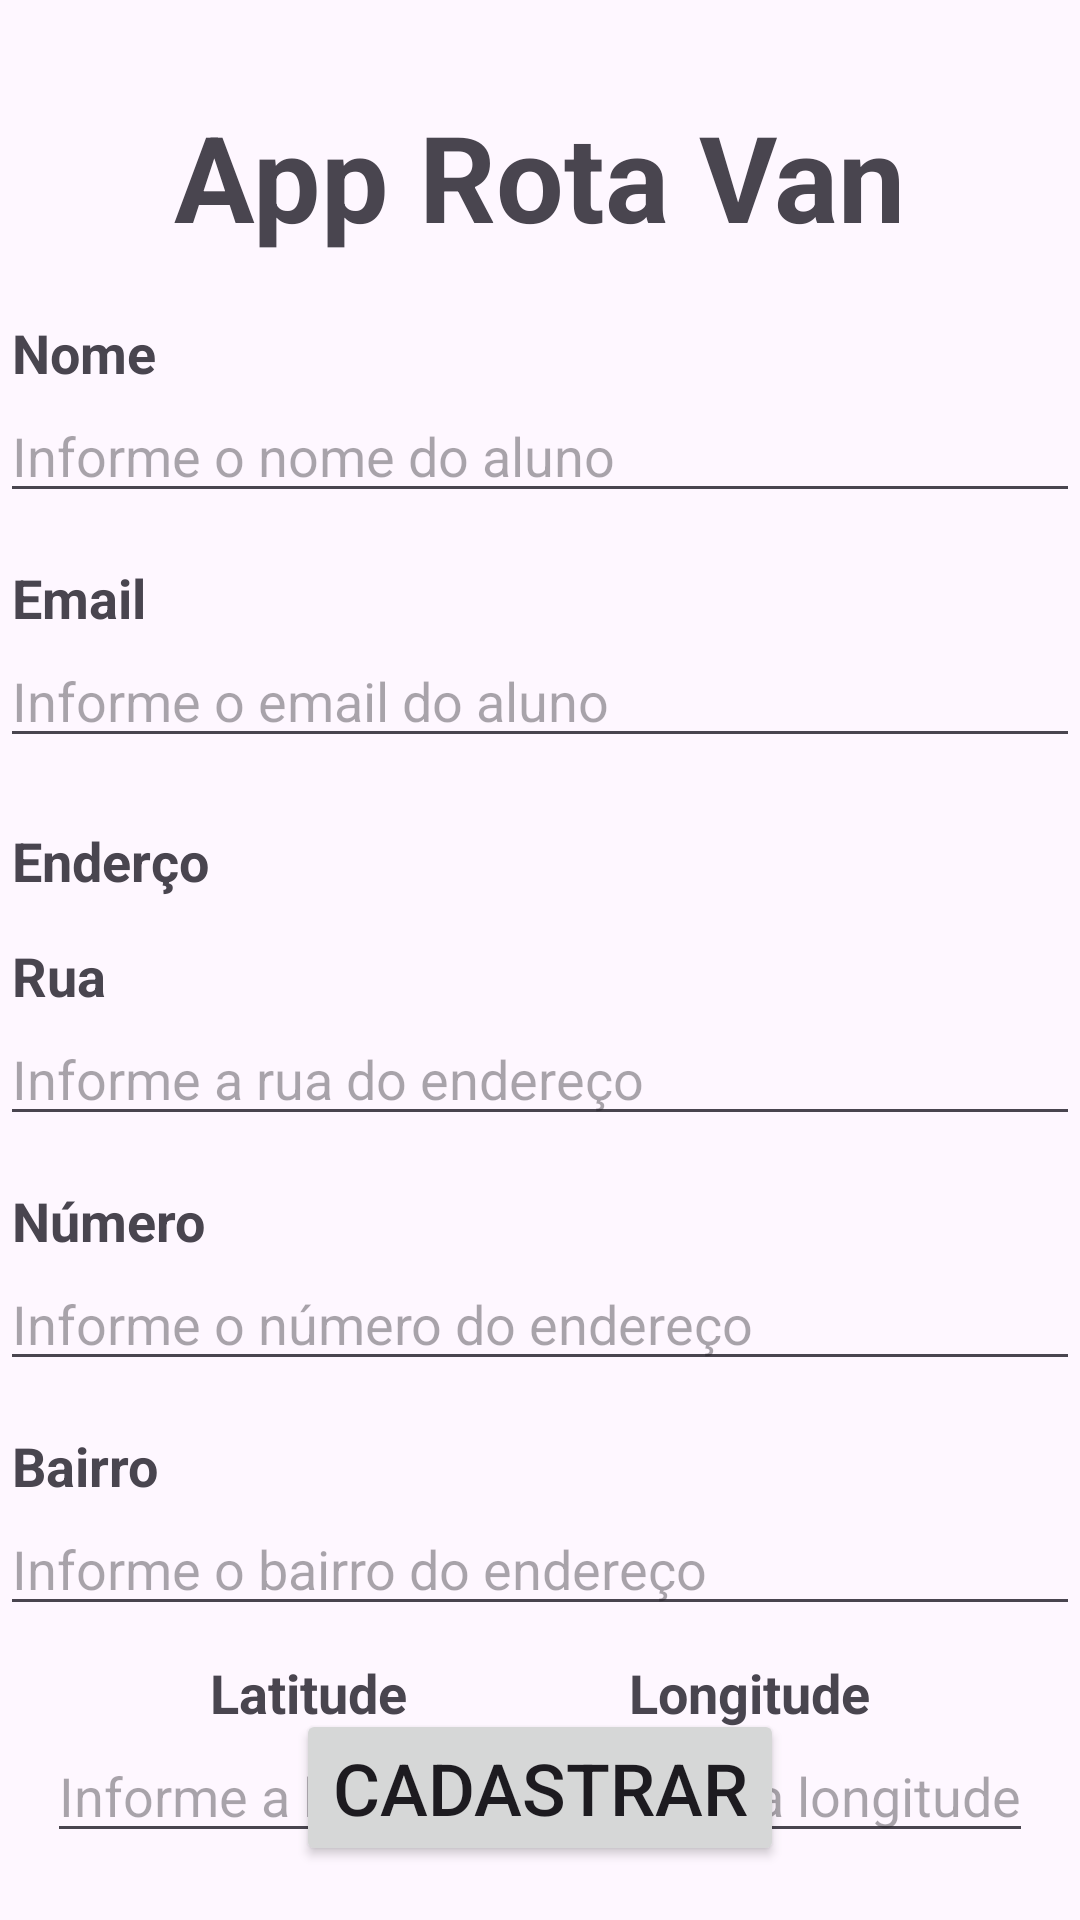

Android layout source for this screen:
<!-- AndroidManifest.xml: application theme Theme.AppRotasVan -->
<!-- res/layout/activity_cadastrar_aluno.xml -->
<?xml version="1.0" encoding="utf-8"?>
<androidx.constraintlayout.widget.ConstraintLayout xmlns:android="http://schemas.android.com/apk/res/android"
    xmlns:app="http://schemas.android.com/apk/res-auto"
    xmlns:tools="http://schemas.android.com/tools"
    android:layout_width="match_parent"
    android:layout_height="match_parent"
    tools:context=".CadastrarAlunoActivity">

    <TextView
        android:id="@+id/tituloTxt"
        android:layout_width="wrap_content"
        android:layout_height="wrap_content"
        android:text="App Rota Van"
        android:layout_marginTop="32dp"
        app:layout_constraintEnd_toEndOf="parent"
        app:layout_constraintStart_toStartOf="parent"
        app:layout_constraintTop_toTopOf="parent"
        android:textStyle="bold"
        android:textSize="40sp"/>

    <TextView
        android:id="@+id/nomeLbl"
        app:layout_constraintTop_toBottomOf="@id/tituloTxt"
        app:layout_constraintStart_toStartOf="parent"
        android:layout_marginTop="20dp"
        android:layout_width="wrap_content"
        android:layout_height="wrap_content"
        android:text="Nome"
        android:textStyle="bold"
        android:textSize="18sp"
        android:layout_marginStart="4dp"/>

    <EditText
        android:id="@+id/nomeTxt"
        app:layout_constraintTop_toBottomOf="@id/nomeLbl"
        app:layout_constraintStart_toStartOf="parent"
        app:layout_constraintEnd_toEndOf="parent"
        android:layout_width="0dp"
        android:layout_height="wrap_content"
        android:textSize="18sp"
        android:hint="Informe o nome do aluno"
        android:inputType="text"/>

    <TextView
        android:id="@+id/emailLbl"
        app:layout_constraintTop_toBottomOf="@id/nomeTxt"
        app:layout_constraintStart_toStartOf="parent"
        android:layout_marginTop="16sp"
        android:layout_width="wrap_content"
        android:layout_height="wrap_content"
        android:text="Email"
        android:textStyle="bold"
        android:textSize="18sp"
        android:layout_marginStart="4dp"/>

    <EditText
        android:id="@+id/emailTxt"
        app:layout_constraintTop_toBottomOf="@id/emailLbl"
        app:layout_constraintStart_toStartOf="parent"
        app:layout_constraintEnd_toEndOf="parent"
        android:layout_width="0dp"
        android:layout_height="wrap_content"
        android:textSize="18sp"
        android:hint="Informe o email do aluno"
        android:inputType="text"/>

    <TextView
        android:id="@+id/endercoLbl"
        app:layout_constraintTop_toBottomOf="@id/emailTxt"
        app:layout_constraintStart_toStartOf="parent"
        android:layout_marginTop="22dp"
        android:layout_width="wrap_content"
        android:layout_height="wrap_content"
        android:text="Enderço"
        android:textStyle="bold"
        android:textSize="18sp"
        android:layout_marginStart="4dp"/>

    <TextView
        android:id="@+id/ruaLbl"
        app:layout_constraintTop_toBottomOf="@id/endercoLbl"
        app:layout_constraintStart_toStartOf="parent"
        android:layout_marginTop="14dp"
        android:layout_width="wrap_content"
        android:layout_height="wrap_content"
        android:text="Rua"
        android:textStyle="bold"
        android:textSize="18sp"
        android:layout_marginStart="4dp"/>

    <EditText
        android:id="@+id/ruaTxt"
        app:layout_constraintTop_toBottomOf="@id/ruaLbl"
        app:layout_constraintStart_toStartOf="parent"
        app:layout_constraintEnd_toEndOf="parent"
        android:layout_width="0dp"
        android:layout_height="wrap_content"
        android:textSize="18sp"
        android:hint="Informe a rua do endereço"
        android:inputType="text"/>

    <TextView
        android:id="@+id/numLbl"
        app:layout_constraintTop_toBottomOf="@id/ruaTxt"
        app:layout_constraintStart_toStartOf="parent"
        android:layout_marginTop="16dp"
        android:layout_width="wrap_content"
        android:layout_height="wrap_content"
        android:text="Número"
        android:textStyle="bold"
        android:textSize="18sp"
        android:layout_marginStart="4dp"/>

    <EditText
        android:id="@+id/numTxt"
        app:layout_constraintTop_toBottomOf="@id/numLbl"
        app:layout_constraintStart_toStartOf="parent"
        app:layout_constraintEnd_toEndOf="parent"
        android:layout_width="0dp"
        android:layout_height="wrap_content"
        android:textSize="18sp"
        android:hint="Informe o número do endereço"
        android:inputType="number"/>

    <TextView
        android:id="@+id/bairroLbl"
        app:layout_constraintTop_toBottomOf="@id/numTxt"
        app:layout_constraintStart_toStartOf="parent"
        android:layout_marginTop="16dp"
        android:layout_width="wrap_content"
        android:layout_height="wrap_content"
        android:text="Bairro"
        android:textStyle="bold"
        android:textSize="18sp"
        android:layout_marginStart="4dp"/>

    <EditText
        android:id="@+id/bairroTxt"
        app:layout_constraintTop_toBottomOf="@id/bairroLbl"
        app:layout_constraintStart_toStartOf="parent"
        app:layout_constraintEnd_toEndOf="parent"

        android:layout_width="0dp"
        android:layout_height="wrap_content"
        android:textSize="18sp"
        android:hint="Informe o bairro do endereço"
        android:inputType="text"/>

    <TextView
        android:id="@+id/latitudeLbl"
        app:layout_constraintTop_toBottomOf="@id/bairroTxt"
        app:layout_constraintStart_toStartOf="parent"
        app:layout_constraintEnd_toStartOf="@id/longitudeLbl"
        android:layout_marginTop="10dp"
        android:layout_width="wrap_content"
        android:layout_height="wrap_content"
        android:text="Latitude"
        android:textStyle="bold"
        android:textSize="18sp"/>

    <TextView
        android:id="@+id/longitudeLbl"
        app:layout_constraintTop_toBottomOf="@id/bairroTxt"
        app:layout_constraintStart_toEndOf="@id/latitudeLbl"
        app:layout_constraintEnd_toEndOf="parent"
        android:layout_marginTop="10dp"
        android:layout_width="wrap_content"
        android:layout_height="wrap_content"
        android:text="Longitude"
        android:textStyle="bold"
        android:textSize="18sp"
        android:layout_marginStart="4dp"/>

    <EditText
        android:id="@+id/latitudeTxt"
        app:layout_constraintTop_toBottomOf="@id/latitudeLbl"
        app:layout_constraintStart_toStartOf="parent"
        app:layout_constraintEnd_toStartOf="@id/longitudeTxt"
        android:layout_width="wrap_content"
        android:layout_height="wrap_content"
        android:textSize="18sp"
        android:hint="Informe a latitude"
        android:inputType="text"/>

    <EditText
        android:id="@+id/longitudeTxt"
        app:layout_constraintTop_toBottomOf="@id/longitudeLbl"
        app:layout_constraintStart_toEndOf="@id/latitudeTxt"
        app:layout_constraintEnd_toEndOf="parent"
        android:layout_width="wrap_content"
        android:layout_height="wrap_content"
        android:textSize="18sp"
        android:hint="Informe a longitude"
        android:inputType="text"/>

    <Button
        android:id="@+id/cadastrarBtn"
        android:layout_width="wrap_content"
        android:layout_height="wrap_content"
        app:layout_constraintBottom_toBottomOf="parent"
        app:layout_constraintStart_toStartOf="parent"
        app:layout_constraintEnd_toEndOf="parent"
        android:text="Cadastrar"
        android:textSize="24sp"
        android:layout_marginBottom="18dp"/>


</androidx.constraintlayout.widget.ConstraintLayout>
<!-- resources referenced by this layout -->
<resources>
  <style name="Theme.AppRotasVan" parent="Base.Theme.AppRotasVan" />
  <style name="Base.Theme.AppRotasVan" parent="Theme.Material3.DayNight.NoActionBar">
          
          
      </style>
</resources>
